The GitHub repository autumn-tilley/Cartoon-Classification-Exploration contains a labelled image folder "15_Scene_Cartoon" with 15 categories: bedroom, coast, forest, highway, industrial, inside city, kitchen, living room, mountain, office, open country, store, street, suburb, tall building. Examples follow, each with its label.

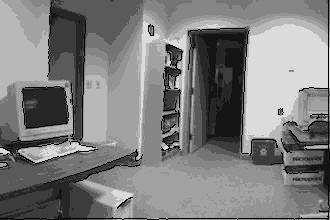
Label: office

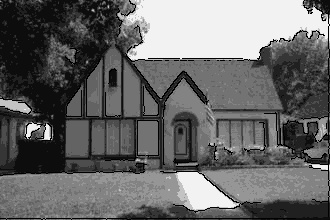
Label: suburb

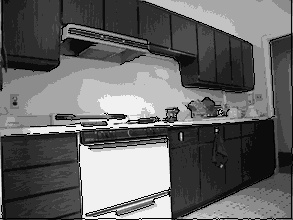
Label: kitchen

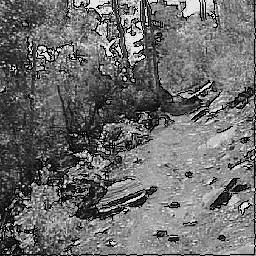
Label: forest

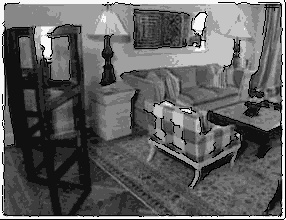
Label: living room

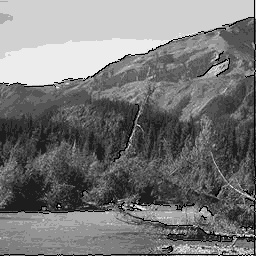
Label: mountain
